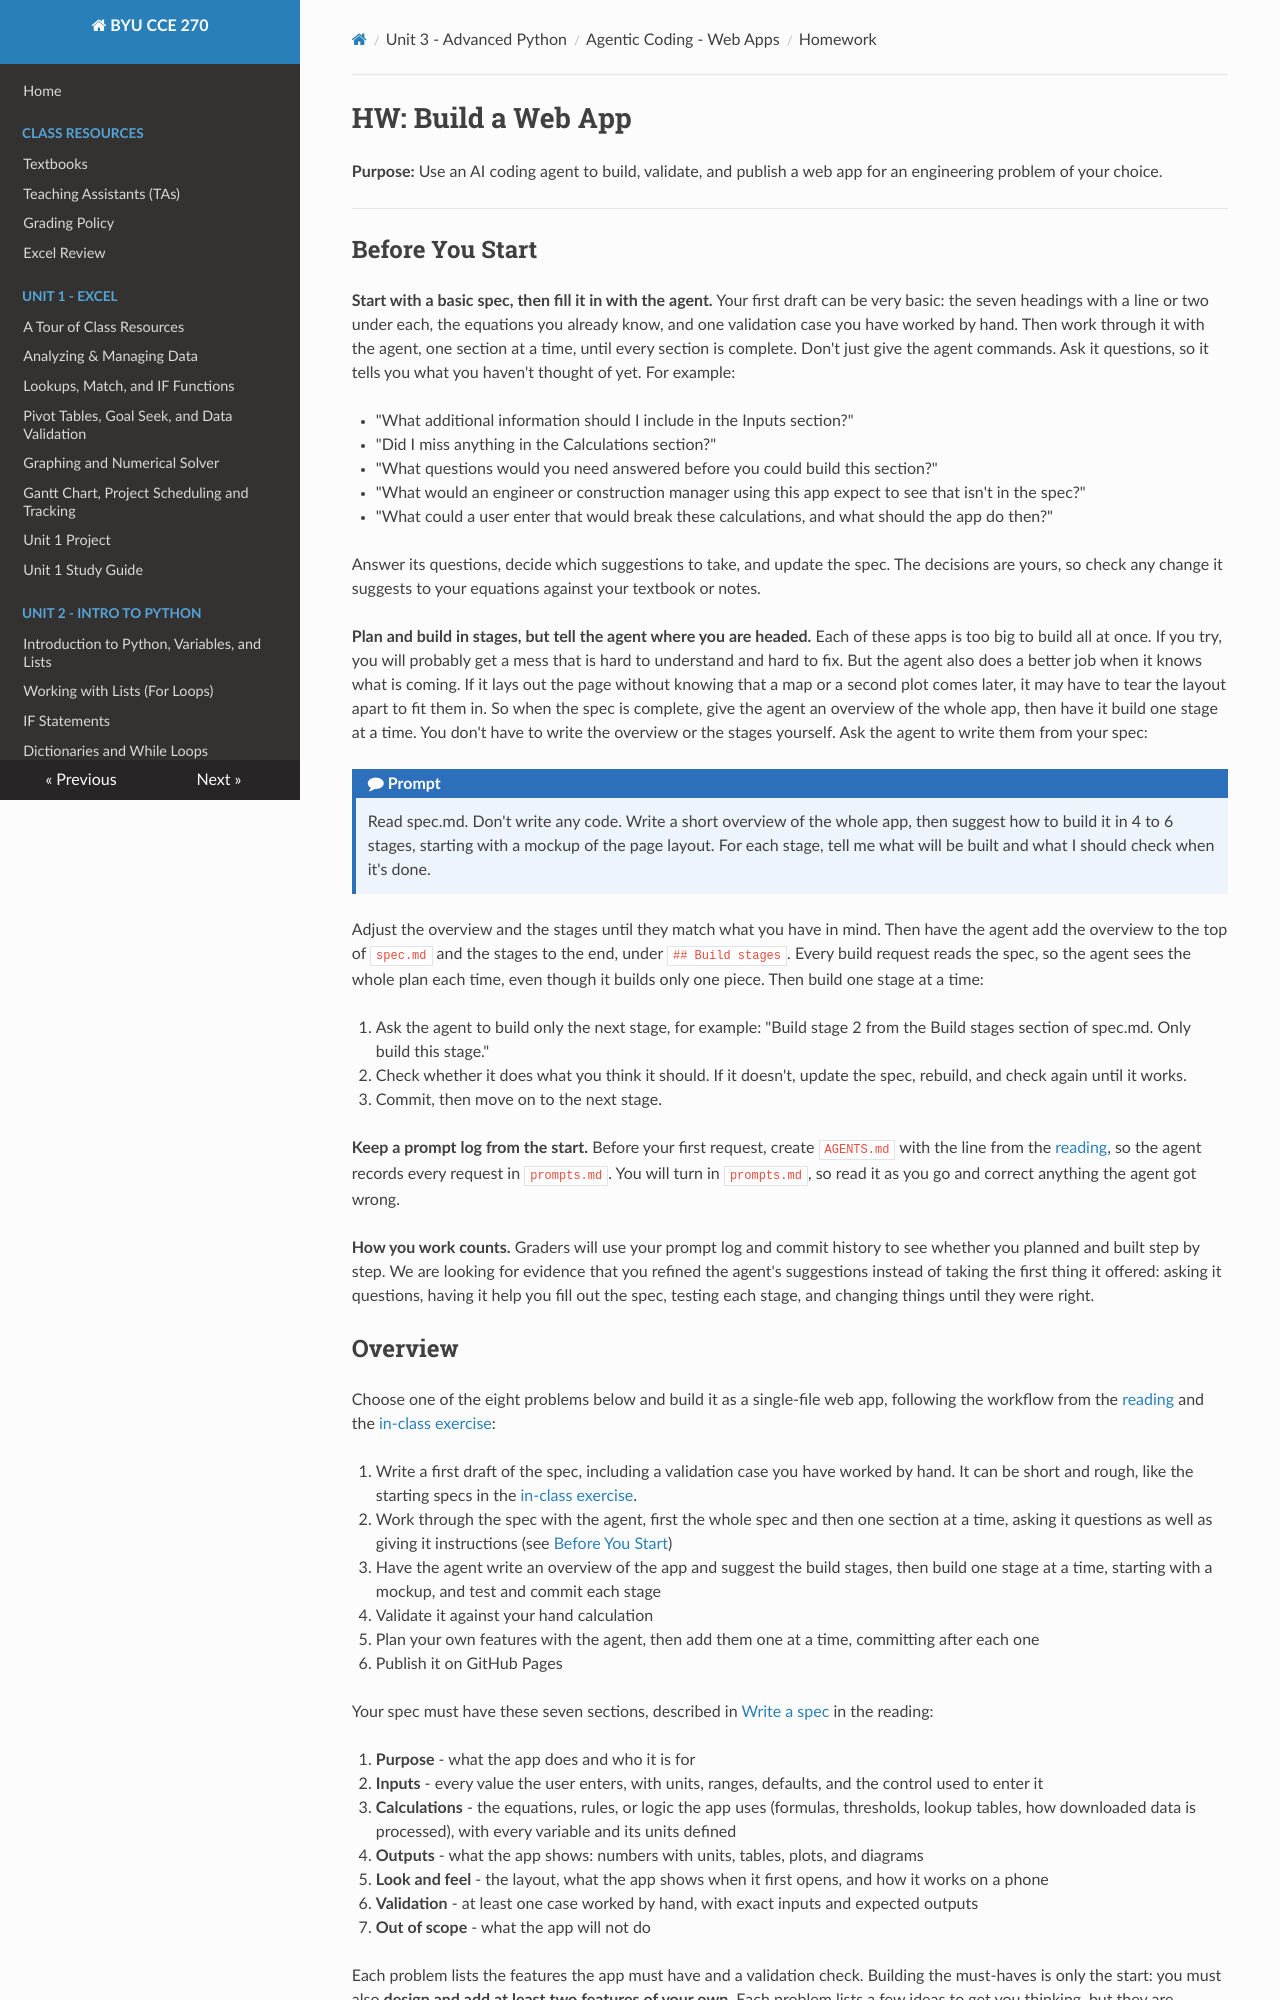

repository: byu-cce270/content · page: unit3/05_ai_web_apps/web_hw/index.html · generator: mkdocs

# HW: Build a Web App

**Purpose:** Use an AI coding agent to build, validate, and publish a web app for an engineering problem of your choice.

---

## Before You Start

**Start with a basic spec, then fill it in with the agent.** Your first draft can be very basic: the seven headings with a line or two under each, the equations you already know, and one validation case you have worked by hand. Then work through it with the agent, one section at a time, until every section is complete. Don't just give the agent commands. Ask it questions, so it tells you what you haven't thought of yet. For example:

- "What additional information should I include in the Inputs section?"
- "Did I miss anything in the Calculations section?"
- "What questions would you need answered before you could build this section?"
- "What would an engineer or construction manager using this app expect to see that isn't in the spec?"
- "What could a user enter that would break these calculations, and what should the app do then?"

Answer its questions, decide which suggestions to take, and update the spec. The decisions are yours, so check any change it suggests to your equations against your textbook or notes.

**Plan and build in stages, but tell the agent where you are headed.** Each of these apps is too big to build all at once. If you try, you will probably get a mess that is hard to understand and hard to fix. But the agent also does a better job when it knows what is coming. If it lays out the page without knowing that a map or a second plot comes later, it may have to tear the layout apart to fit them in. So when the spec is complete, give the agent an overview of the whole app, then have it build one stage at a time. You don't have to write the overview or the stages yourself. Ask the agent to write them from your spec:

!!! prompt "Prompt"
    Read spec.md. Don't write any code. Write a short overview of the whole app, then suggest how to build it in 4 to 6 stages, starting with a mockup of the page layout. For each stage, tell me what will be built and what I should check when it's done.

Adjust the overview and the stages until they match what you have in mind. Then have the agent add the overview to the top of `spec.md` and the stages to the end, under `## Build stages`. Every build request reads the spec, so the agent sees the whole plan each time, even though it builds only one piece. Then build one stage at a time:

1. Ask the agent to build only the next stage, for example: "Build stage 2 from the Build stages section of spec.md. Only build this stage."
2. Check whether it does what you think it should. If it doesn't, update the spec, rebuild, and check again until it works.
3. Commit, then move on to the next stage.

**Keep a prompt log from the start.** Before your first request, create `AGENTS.md` with the line from the [reading](web_read.md#standing-instructions-and-the-prompt-log), so the agent records every request in `prompts.md`. You will turn in `prompts.md`, so read it as you go and correct anything the agent got wrong.

**How you work counts.** Graders will use your prompt log and commit history to see whether you planned and built step by step. We are looking for evidence that you refined the agent's suggestions instead of taking the first thing it offered: asking it questions, having it help you fill out the spec, testing each stage, and changing things until they were right.
